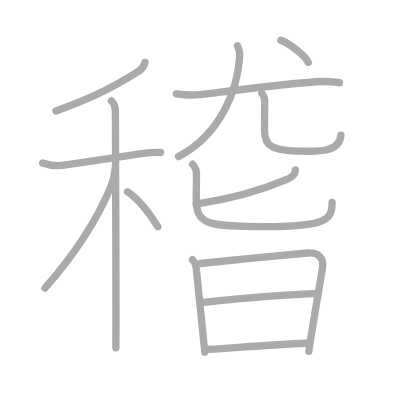
t = 0.00 s
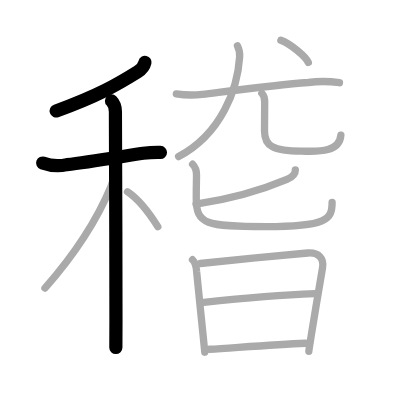
t = 3.00 s
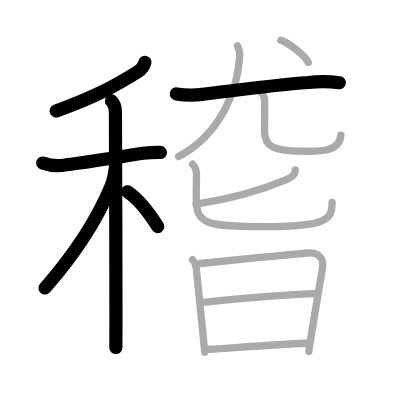
t = 6.00 s
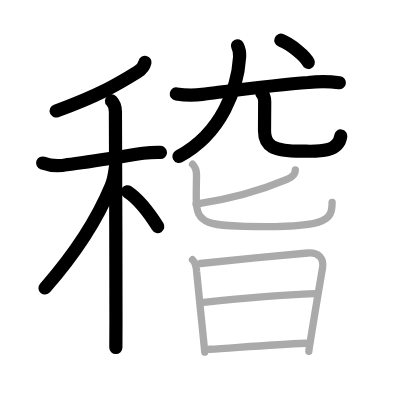
t = 9.00 s
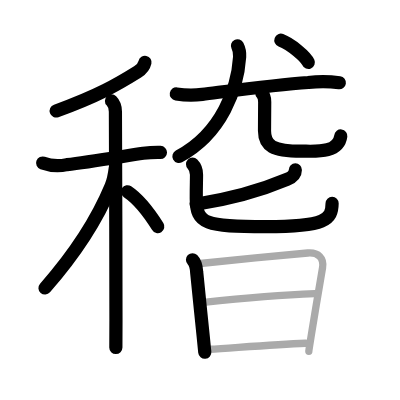
t = 12.00 s
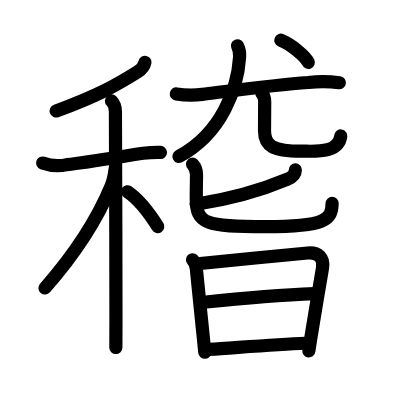
t = 15.00 s

The animated SVG that drew these frames (rendered in a browser with its animation timeline set to each time). Animation: 15 SMIL elements (animate=15); one cycle of 15.00 s.

<?xml version="1.0" standalone="no"?>
<!DOCTYPE svg PUBLIC "-//W3C//DTD SVG 1.1//EN"   "http://www.w3.org/Graphics/SVG/1.1/DTD/svg11.dtd">
<svg width="400px" height="400px"  version="1.1" xmlns="http://www.w3.org/2000/svg">
  <defs>
    <marker id="Triangle" viewBox="0 0 10 10" refX="0" refY="5" markerUnits="strokeWidth" markerWidth="3" style="stroke-opacity:0%;fill:#aaaaaa;" markerHeight="2" orient="auto">
      <path d="M 0 0 L 10 5 L 0 10 z" />
    </marker>
    
    <marker id="Arrow" viewBox="0 0 10 10" refX="5" refY="5" markerUnits="strokeWidth" markerWidth="1.8" style="stroke-opacity:0%;fill:#770000;" markerHeight="2" orient="auto">
      <path d="M 0 4 L 6 4 L 4 1 L 10 5 L 4 9 L 6 6 L 0 6 z" />
        <circle cx="5" cy="5" r="5" />
      </marker>
    
    <marker id="TriangleRed" viewBox="0 0 10 10" refX="0" refY="5" markerUnits="strokeWidth" markerWidth="3" style="stroke-opacity:0%;fill:#CC0000;" markerHeight="2" orient="auto">
      <path d="M 0 0 L 10 5 L 0 10 z" />
    </marker>
    
    <marker id="ArrowRed" viewBox="0 0 10 10" refX="5" refY="5" markerUnits="strokeWidth" markerWidth="1.8" style="stroke-opacity:0%;fill:#CC0000;" markerHeight="2" orient="auto">
      <path d="M 0 4 L 6 4 L 4 1 L 10 5 L 4 9 L 6 6 L 0 6 z" />
        <circle cx="5" cy="5" r="5" />
      </marker>
    
  </defs>
  
  <path style="fill:#ffffff; fill-opacity:100%; fill-rule:evenodd; stroke-width:0;" d="M 0 0 L 400px 0 L 400px 400px L 0 400px L 0 0" />

  <g transform="scale(3.6697247706422 3.6697247706422)">
<path style="fill:none; fill-opacity:0%; fill-rule:evenodd; stroke:#aaaaaa; stroke-opacity:100%; stroke-width: 1.5pt; stroke-linejoin:round; stroke-linecap:round;" d="M39.5 17c-0.25 1.12-1.03 1.99-2.01 2.6c-5.24 3.27-10.74 6.52-22.24 10.65"></path>
<path style="fill:none; fill-opacity:0%; fill-rule:evenodd; stroke:#aaaaaa; stroke-opacity:100%; stroke-width: 1.5pt; stroke-linejoin:round; stroke-linecap:round;" d="M11.62 44.42c2.14 0.77 4.36 0.92 6.65 0.43c5.62-0.65 15.11-2.24 20.74-3.08c1.57-0.18 3.15-0.25 4.73-0.22"></path>
<path style="fill:none; fill-opacity:0%; fill-rule:evenodd; stroke:#aaaaaa; stroke-opacity:100%; stroke-width: 1.5pt; stroke-linejoin:round; stroke-linecap:round;" d="M30.38 27.5c0.74 0.74 1.07 1.59 1.07 2.94c0 0.68 0.16 39.72 0.15 56.81c0 3.83-0.01 6.55-0.03 7.5"></path>
<path style="fill:none; fill-opacity:0%; fill-rule:evenodd; stroke:#aaaaaa; stroke-opacity:100%; stroke-width: 1.5pt; stroke-linejoin:round; stroke-linecap:round;" d="M31.43 45.72c-0.18 1.41-0.56 3.56-1.15 4.98c-3.91 9.42-10.1 18.79-18.03 27.8"></path>
<path style="fill:none; fill-opacity:0%; fill-rule:evenodd; stroke:#aaaaaa; stroke-opacity:100%; stroke-width: 1.5pt; stroke-linejoin:round; stroke-linecap:round;" d="M34.75 52.25c3.67 2.45 6.27 6.35 8.25 9.5"></path>
<path style="fill:none; fill-opacity:0%; fill-rule:evenodd; stroke:#aaaaaa; stroke-opacity:100%; stroke-width: 1.5pt; stroke-linejoin:round; stroke-linecap:round;" d="M48.05 25.59c2.35 0.36 4.71 0.41 7.08 0.12c7.17-0.88 20-2.61 28.87-3.23c2.84-0.37 5.67-0.35 8.5 0.06"></path>
<path style="fill:none; fill-opacity:0%; fill-rule:evenodd; stroke:#aaaaaa; stroke-opacity:100%; stroke-width: 1.5pt; stroke-linejoin:round; stroke-linecap:round;" d="M64.71 12.5c0.49 0.96 0.66 1.96 0.59 3c-0.55 8.5-4.8 20.88-16.63 27.17"></path>
<path style="fill:none; fill-opacity:0%; fill-rule:evenodd; stroke:#aaaaaa; stroke-opacity:100%; stroke-width: 1.5pt; stroke-linejoin:round; stroke-linecap:round;" d="M71.35 25.41c0.62 0.62 0.78 1.49 0.78 2.37c0 2.85-0.05 5.22-0.05 7.89c0 4.09 2.29 5.52 10.06 5.52c3.52 0 10.31 0.76 10.75-4.37"></path>
<path style="fill:none; fill-opacity:0%; fill-rule:evenodd; stroke:#aaaaaa; stroke-opacity:100%; stroke-width: 1.5pt; stroke-linejoin:round; stroke-linecap:round;" d="M76.54 10.96c2.73 1.03 6.8 4.47 7.48 6.06"></path>
<path style="fill:none; fill-opacity:0%; fill-rule:evenodd; stroke:#aaaaaa; stroke-opacity:100%; stroke-width: 1.5pt; stroke-linejoin:round; stroke-linecap:round;" d="M80.48 46.3c0 1.2-0.98 2.03-2.29 2.59C72 51.5 63.73 54.08 53.43 55.65"></path>
<path style="fill:none; fill-opacity:0%; fill-rule:evenodd; stroke:#aaaaaa; stroke-opacity:100%; stroke-width: 1.5pt; stroke-linejoin:round; stroke-linecap:round;" d="M52.48 44.75c0.63 0.63 1.07 1.75 1.07 2.85c0 2.25-0.07 1.99-0.07 6.48c0 7.03 2.62 7.67 18.94 7.67c16.7 0 18.08-2.01 18.08-6.56"></path>
<path style="fill:none; fill-opacity:0%; fill-rule:evenodd; stroke:#aaaaaa; stroke-opacity:100%; stroke-width: 1.5pt; stroke-linejoin:round; stroke-linecap:round;" d="M52.46 70.78c0.88 0.88 1.04 1.72 1.13 3.34c0.03 0.55 1.13 11.15 1.77 17.39c0.26 2.54 0.44 4.36 0.44 4.47"></path>
<path style="fill:none; fill-opacity:0%; fill-rule:evenodd; stroke:#aaaaaa; stroke-opacity:100%; stroke-width: 1.5pt; stroke-linejoin:round; stroke-linecap:round;" d="M54.57 71.81c4.48-0.49 23.42-2.36 29.28-2.86c2.9-0.25 4.51 1.39 4.04 4.06c-0.7 3.99-2 11.75-2.86 17.08c-0.51 3.14-0.87 5.44-0.87 5.62"></path>
<path style="fill:none; fill-opacity:0%; fill-rule:evenodd; stroke:#aaaaaa; stroke-opacity:100%; stroke-width: 1.5pt; stroke-linejoin:round; stroke-linecap:round;" d="M55.51 82.37c7.12-0.74 21.24-1.99 30.25-2.34"></path>
<path style="fill:none; fill-opacity:0%; fill-rule:evenodd; stroke:#aaaaaa; stroke-opacity:100%; stroke-width: 1.5pt; stroke-linejoin:round; stroke-linecap:round;" d="M57.1 95.18c6.84-0.42 17.62-1.29 26.14-1.65"></path>

<path style="fill:none; fill-opacity:0%; fill-rule:evenodd; stroke:#000000; stroke-opacity:100%; stroke-width: 2.7pt; stroke-linejoin:round; stroke-linecap:round;" d="M39.5 17c-0.25 1.12-1.03 1.99-2.01 2.6c-5.24 3.27-10.74 6.52-22.24 10.65" pathLength="100" stroke-dashoffset="100" stroke-dasharray="100 105"><animate id="dashAnim1" attributeName="stroke-dashoffset" from="100" to="0" dur="1s" calcMode="linear" fill="freeze"/></path>
<path style="fill:none; fill-opacity:0%; fill-rule:evenodd; stroke:#000000; stroke-opacity:100%; stroke-width: 2.7pt; stroke-linejoin:round; stroke-linecap:round;" d="M11.62 44.42c2.14 0.77 4.36 0.92 6.65 0.43c5.62-0.65 15.11-2.24 20.74-3.08c1.57-0.18 3.15-0.25 4.73-0.22" pathLength="100" stroke-dashoffset="100" stroke-dasharray="100 105"><animate id="dashAnim2" attributeName="stroke-dashoffset" from="100" to="0" dur="1s" calcMode="linear" begin="dashAnim1.end" fill="freeze"/></path>
<path style="fill:none; fill-opacity:0%; fill-rule:evenodd; stroke:#000000; stroke-opacity:100%; stroke-width: 2.7pt; stroke-linejoin:round; stroke-linecap:round;" d="M30.38 27.5c0.74 0.74 1.07 1.59 1.07 2.94c0 0.68 0.16 39.72 0.15 56.81c0 3.83-0.01 6.55-0.03 7.5" pathLength="100" stroke-dashoffset="100" stroke-dasharray="100 105"><animate id="dashAnim3" attributeName="stroke-dashoffset" from="100" to="0" dur="1s" calcMode="linear" begin="dashAnim2.end" fill="freeze"/></path>
<path style="fill:none; fill-opacity:0%; fill-rule:evenodd; stroke:#000000; stroke-opacity:100%; stroke-width: 2.7pt; stroke-linejoin:round; stroke-linecap:round;" d="M31.43 45.72c-0.18 1.41-0.56 3.56-1.15 4.98c-3.91 9.42-10.1 18.79-18.03 27.8" pathLength="100" stroke-dashoffset="100" stroke-dasharray="100 105"><animate id="dashAnim4" attributeName="stroke-dashoffset" from="100" to="0" dur="1s" calcMode="linear" begin="dashAnim3.end" fill="freeze"/></path>
<path style="fill:none; fill-opacity:0%; fill-rule:evenodd; stroke:#000000; stroke-opacity:100%; stroke-width: 2.7pt; stroke-linejoin:round; stroke-linecap:round;" d="M34.75 52.25c3.67 2.45 6.27 6.35 8.25 9.5" pathLength="100" stroke-dashoffset="100" stroke-dasharray="100 105"><animate id="dashAnim5" attributeName="stroke-dashoffset" from="100" to="0" dur="1s" calcMode="linear" begin="dashAnim4.end" fill="freeze"/></path>
<path style="fill:none; fill-opacity:0%; fill-rule:evenodd; stroke:#000000; stroke-opacity:100%; stroke-width: 2.7pt; stroke-linejoin:round; stroke-linecap:round;" d="M48.05 25.59c2.35 0.36 4.71 0.41 7.08 0.12c7.17-0.88 20-2.61 28.87-3.23c2.84-0.37 5.67-0.35 8.5 0.06" pathLength="100" stroke-dashoffset="100" stroke-dasharray="100 105"><animate id="dashAnim6" attributeName="stroke-dashoffset" from="100" to="0" dur="1s" calcMode="linear" begin="dashAnim5.end" fill="freeze"/></path>
<path style="fill:none; fill-opacity:0%; fill-rule:evenodd; stroke:#000000; stroke-opacity:100%; stroke-width: 2.7pt; stroke-linejoin:round; stroke-linecap:round;" d="M64.71 12.5c0.49 0.96 0.66 1.96 0.59 3c-0.55 8.5-4.8 20.88-16.63 27.17" pathLength="100" stroke-dashoffset="100" stroke-dasharray="100 105"><animate id="dashAnim7" attributeName="stroke-dashoffset" from="100" to="0" dur="1s" calcMode="linear" begin="dashAnim6.end" fill="freeze"/></path>
<path style="fill:none; fill-opacity:0%; fill-rule:evenodd; stroke:#000000; stroke-opacity:100%; stroke-width: 2.7pt; stroke-linejoin:round; stroke-linecap:round;" d="M71.35 25.41c0.62 0.62 0.78 1.49 0.78 2.37c0 2.85-0.05 5.22-0.05 7.89c0 4.09 2.29 5.52 10.06 5.52c3.52 0 10.31 0.76 10.75-4.37" pathLength="100" stroke-dashoffset="100" stroke-dasharray="100 105"><animate id="dashAnim8" attributeName="stroke-dashoffset" from="100" to="0" dur="1s" calcMode="linear" begin="dashAnim7.end" fill="freeze"/></path>
<path style="fill:none; fill-opacity:0%; fill-rule:evenodd; stroke:#000000; stroke-opacity:100%; stroke-width: 2.7pt; stroke-linejoin:round; stroke-linecap:round;" d="M76.54 10.96c2.73 1.03 6.8 4.47 7.48 6.06" pathLength="100" stroke-dashoffset="100" stroke-dasharray="100 105"><animate id="dashAnim9" attributeName="stroke-dashoffset" from="100" to="0" dur="1s" calcMode="linear" begin="dashAnim8.end" fill="freeze"/></path>
<path style="fill:none; fill-opacity:0%; fill-rule:evenodd; stroke:#000000; stroke-opacity:100%; stroke-width: 2.7pt; stroke-linejoin:round; stroke-linecap:round;" d="M80.48 46.3c0 1.2-0.98 2.03-2.29 2.59C72 51.5 63.73 54.08 53.43 55.65" pathLength="100" stroke-dashoffset="100" stroke-dasharray="100 105"><animate id="dashAnim10" attributeName="stroke-dashoffset" from="100" to="0" dur="1s" calcMode="linear" begin="dashAnim9.end" fill="freeze"/></path>
<path style="fill:none; fill-opacity:0%; fill-rule:evenodd; stroke:#000000; stroke-opacity:100%; stroke-width: 2.7pt; stroke-linejoin:round; stroke-linecap:round;" d="M52.48 44.75c0.63 0.63 1.07 1.75 1.07 2.85c0 2.25-0.07 1.99-0.07 6.48c0 7.03 2.62 7.67 18.94 7.67c16.7 0 18.08-2.01 18.08-6.56" pathLength="100" stroke-dashoffset="100" stroke-dasharray="100 105"><animate id="dashAnim11" attributeName="stroke-dashoffset" from="100" to="0" dur="1s" calcMode="linear" begin="dashAnim10.end" fill="freeze"/></path>
<path style="fill:none; fill-opacity:0%; fill-rule:evenodd; stroke:#000000; stroke-opacity:100%; stroke-width: 2.7pt; stroke-linejoin:round; stroke-linecap:round;" d="M52.46 70.78c0.88 0.88 1.04 1.72 1.13 3.34c0.03 0.55 1.13 11.15 1.77 17.39c0.26 2.54 0.44 4.36 0.44 4.47" pathLength="100" stroke-dashoffset="100" stroke-dasharray="100 105"><animate id="dashAnim12" attributeName="stroke-dashoffset" from="100" to="0" dur="1s" calcMode="linear" begin="dashAnim11.end" fill="freeze"/></path>
<path style="fill:none; fill-opacity:0%; fill-rule:evenodd; stroke:#000000; stroke-opacity:100%; stroke-width: 2.7pt; stroke-linejoin:round; stroke-linecap:round;" d="M54.57 71.81c4.48-0.49 23.42-2.36 29.28-2.86c2.9-0.25 4.51 1.39 4.04 4.06c-0.7 3.99-2 11.75-2.86 17.08c-0.51 3.14-0.87 5.44-0.87 5.62" pathLength="100" stroke-dashoffset="100" stroke-dasharray="100 105"><animate id="dashAnim13" attributeName="stroke-dashoffset" from="100" to="0" dur="1s" calcMode="linear" begin="dashAnim12.end" fill="freeze"/></path>
<path style="fill:none; fill-opacity:0%; fill-rule:evenodd; stroke:#000000; stroke-opacity:100%; stroke-width: 2.7pt; stroke-linejoin:round; stroke-linecap:round;" d="M55.51 82.37c7.12-0.74 21.24-1.99 30.25-2.34" pathLength="100" stroke-dashoffset="100" stroke-dasharray="100 105"><animate id="dashAnim14" attributeName="stroke-dashoffset" from="100" to="0" dur="1s" calcMode="linear" begin="dashAnim13.end" fill="freeze"/></path>
<path style="fill:none; fill-opacity:0%; fill-rule:evenodd; stroke:#000000; stroke-opacity:100%; stroke-width: 2.7pt; stroke-linejoin:round; stroke-linecap:round;" d="M57.1 95.18c6.84-0.42 17.62-1.29 26.14-1.65" pathLength="100" stroke-dashoffset="100" stroke-dasharray="100 105"><animate id="dashAnim15" attributeName="stroke-dashoffset" from="100" to="0" dur="1s" calcMode="linear" begin="dashAnim14.end" fill="freeze"/></path>

</g>

</svg>  
          
